The GitHub repository shivamtyagi9099-debugx/Multimodal-Automotive-Knowledge-Graph-for-Surface-Defect-Diagnosis-using-Neo4j- contains a labelled image folder "processed" with 4 categories: dent, normal, rust, scratch. Examples follow, each with its label.

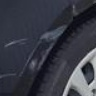
Label: scratch

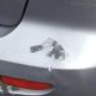
Label: scratch

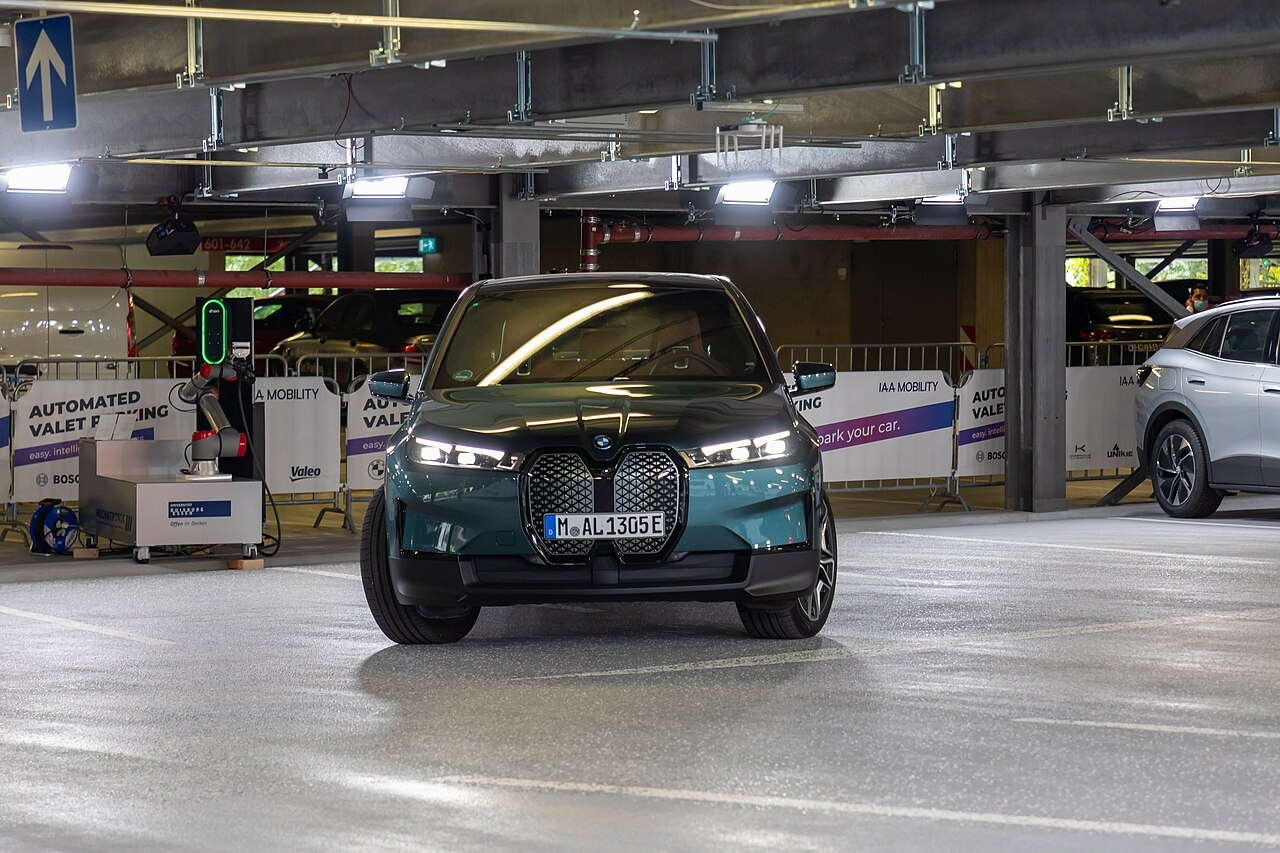
Label: normal

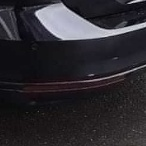
Label: scratch

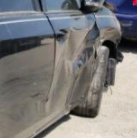
Label: dent

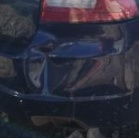
Label: dent
